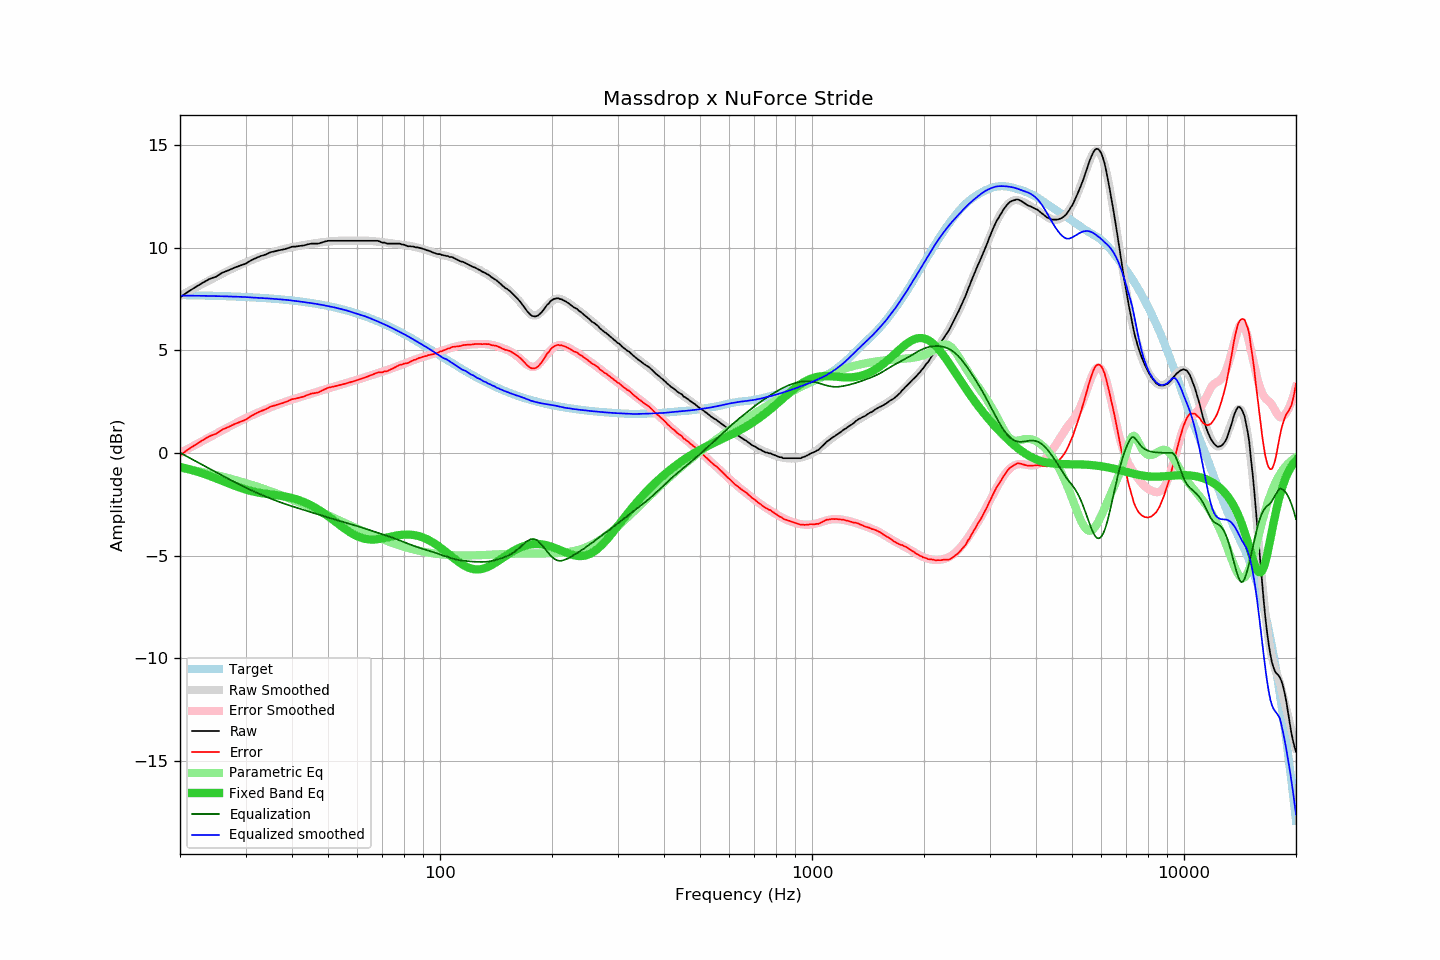

Values plotted in this chart, from the file beside it:
frequency, raw, error, smoothed, error_smoothed, equalization, parametric_eq, equalized_raw, equalized_smoothed, target
20, 7.57, -0.12, 7.65, -0.01, 0.01, -0.68, 7.58, 7.66, 7.69
21, 7.84, 0.16, 7.86, 0.19, -0.19, -0.78, 7.65, 7.66, 7.68
22, 8.07, 0.40, 8.05, 0.39, -0.39, -0.88, 7.68, 7.66, 7.67
23, 8.28, 0.62, 8.23, 0.58, -0.58, -0.99, 7.70, 7.65, 7.67
24, 8.47, 0.81, 8.41, 0.76, -0.76, -1.11, 7.71, 7.65, 7.66
25, 8.58, 0.93, 8.58, 0.94, -0.94, -1.24, 7.65, 7.64, 7.65
26, 8.78, 1.14, 8.74, 1.10, -1.10, -1.36, 7.68, 7.63, 7.64
27, 8.89, 1.26, 8.88, 1.26, -1.26, -1.48, 7.63, 7.62, 7.63
28, 9.02, 1.40, 9.02, 1.41, -1.41, -1.59, 7.61, 7.61, 7.62
29, 9.12, 1.52, 9.16, 1.55, -1.55, -1.69, 7.57, 7.60, 7.61
30, 9.21, 1.62, 9.28, 1.69, -1.69, -1.78, 7.53, 7.59, 7.60
31, 9.37, 1.79, 9.38, 1.81, -1.81, -1.85, 7.57, 7.57, 7.58
32, 9.49, 1.92, 9.48, 1.92, -1.92, -1.91, 7.57, 7.56, 7.57
33, 9.59, 2.04, 9.57, 2.03, -2.03, -1.95, 7.57, 7.55, 7.55
34, 9.66, 2.12, 9.66, 2.12, -2.12, -1.99, 7.54, 7.53, 7.54
35, 9.77, 2.25, 9.74, 2.22, -2.22, -2.02, 7.55, 7.52, 7.52
36, 9.82, 2.32, 9.81, 2.31, -2.31, -2.05, 7.52, 7.50, 7.51
37, 9.87, 2.39, 9.87, 2.39, -2.39, -2.08, 7.49, 7.49, 7.49
38, 9.91, 2.45, 9.93, 2.46, -2.46, -2.11, 7.45, 7.47, 7.47
39, 9.97, 2.53, 9.98, 2.53, -2.53, -2.15, 7.44, 7.45, 7.45
40, 10.04, 2.62, 10.02, 2.60, -2.60, -2.20, 7.45, 7.42, 7.43
41, 10.05, 2.65, 10.06, 2.66, -2.66, -2.25, 7.39, 7.40, 7.40
42, 10.08, 2.70, 10.09, 2.72, -2.72, -2.32, 7.37, 7.37, 7.38
43, 10.10, 2.75, 10.12, 2.77, -2.77, -2.39, 7.33, 7.35, 7.36
44, 10.15, 2.82, 10.16, 2.83, -2.83, -2.47, 7.32, 7.33, 7.33
45, 10.19, 2.89, 10.18, 2.89, -2.89, -2.55, 7.31, 7.30, 7.31
46, 10.19, 2.91, 10.21, 2.94, -2.94, -2.65, 7.25, 7.27, 7.28
47, 10.19, 2.94, 10.24, 2.99, -2.99, -2.75, 7.20, 7.25, 7.25
48, 10.24, 3.02, 10.26, 3.04, -3.04, -2.85, 7.20, 7.22, 7.22
49, 10.29, 3.10, 10.28, 3.09, -3.09, -2.97, 7.20, 7.18, 7.19
50, 10.33, 3.18, 10.29, 3.14, -3.14, -3.08, 7.19, 7.15, 7.16
51, 10.33, 3.21, 10.31, 3.19, -3.19, -3.20, 7.15, 7.12, 7.13
52, 10.33, 3.24, 10.32, 3.23, -3.23, -3.31, 7.10, 7.09, 7.09
53, 10.33, 3.28, 10.33, 3.28, -3.28, -3.43, 7.06, 7.05, 7.06
54, 10.33, 3.31, 10.34, 3.32, -3.32, -3.54, 7.01, 7.02, 7.02
55, 10.33, 3.35, 10.34, 3.36, -3.36, -3.65, 6.97, 6.98, 6.98
56, 10.33, 3.39, 10.34, 3.40, -3.40, -3.75, 6.93, 6.94, 6.94
57, 10.33, 3.43, 10.34, 3.44, -3.44, -3.84, 6.89, 6.90, 6.91
58, 10.33, 3.47, 10.34, 3.48, -3.48, -3.92, 6.85, 6.86, 6.87
59, 10.33, 3.51, 10.34, 3.52, -3.52, -4.00, 6.81, 6.81, 6.82
60, 10.33, 3.55, 10.34, 3.56, -3.56, -4.06, 6.77, 6.77, 6.78
61, 10.33, 3.59, 10.34, 3.61, -3.61, -4.11, 6.73, 6.73, 6.74
62, 10.33, 3.64, 10.34, 3.65, -3.65, -4.15, 6.69, 6.69, 6.70
63, 10.33, 3.68, 10.34, 3.69, -3.69, -4.19, 6.64, 6.65, 6.65
64, 10.33, 3.73, 10.33, 3.73, -3.73, -4.20, 6.60, 6.60, 6.60
65, 10.33, 3.77, 10.33, 3.77, -3.77, -4.21, 6.56, 6.56, 6.56
66, 10.33, 3.82, 10.32, 3.81, -3.81, -4.22, 6.52, 6.51, 6.51
67, 10.33, 3.87, 10.30, 3.85, -3.85, -4.21, 6.49, 6.46, 6.46
68, 10.33, 3.92, 10.29, 3.89, -3.89, -4.20, 6.45, 6.41, 6.41
69, 10.29, 3.93, 10.28, 3.92, -3.92, -4.18, 6.37, 6.36, 6.37
70, 10.24, 3.93, 10.27, 3.96, -3.96, -4.16, 6.28, 6.31, 6.32
71, 10.24, 3.98, 10.25, 4.00, -4.00, -4.14, 6.25, 6.26, 6.27
72, 10.19, 3.98, 10.24, 4.03, -4.03, -4.12, 6.16, 6.21, 6.21
73, 10.19, 4.03, 10.23, 4.07, -4.07, -4.09, 6.12, 6.15, 6.16
74, 10.19, 4.08, 10.21, 4.11, -4.11, -4.07, 6.08, 6.10, 6.11
75, 10.19, 4.13, 10.19, 4.15, -4.15, -4.05, 6.05, 6.05, 6.06
76, 10.19, 4.19, 10.18, 4.19, -4.19, -4.03, 6.01, 6.00, 6.01
77, 10.19, 4.24, 10.17, 4.22, -4.22, -4.01, 5.97, 5.94, 5.95
78, 10.19, 4.29, 10.15, 4.26, -4.26, -4.00, 5.93, 5.89, 5.90
79, 10.15, 4.31, 10.14, 4.30, -4.30, -3.99, 5.85, 5.84, 5.85
... 553 more rows
